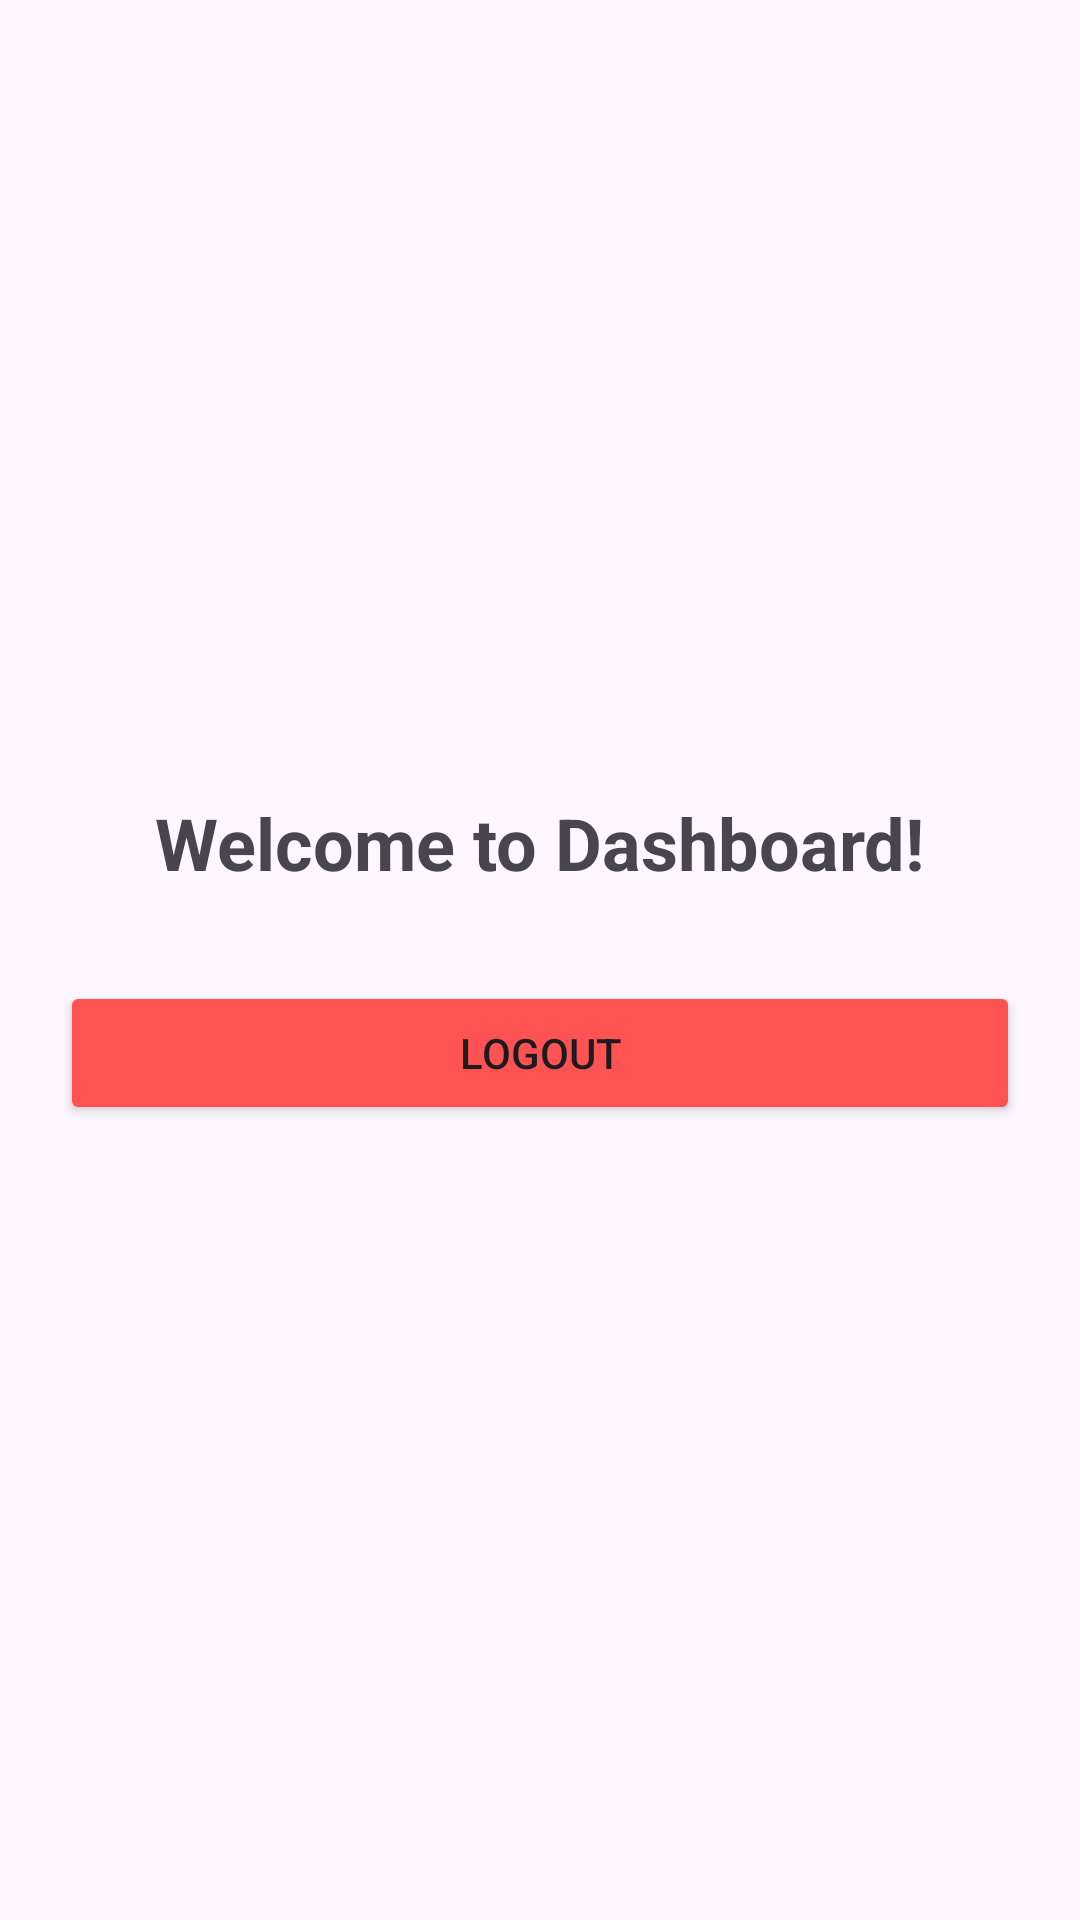

Here is an Android app screen rendered from its layout file. Give the layout XML and the strings, colors and styles it references.
<!-- AndroidManifest.xml: application theme Theme.Lab3_UserAuthentication -->
<!-- res/layout/activity_dashboard.xml -->
<?xml version="1.0" encoding="utf-8"?>
<LinearLayout xmlns:android="http://schemas.android.com/apk/res/android"
    android:layout_width="match_parent"
    android:layout_height="match_parent"
    android:orientation="vertical"
    android:padding="20dp"
    android:gravity="center">

    <TextView
        android:id="@+id/tvWelcome"
        android:layout_width="wrap_content"
        android:layout_height="wrap_content"
        android:text="Welcome to Dashboard!"
        android:textSize="24sp"
        android:textStyle="bold" />

    <Button
        android:id="@+id/btnLogout"
        android:layout_width="match_parent"
        android:layout_height="wrap_content"
        android:text="Logout"
        android:layout_marginTop="30dp"
        android:backgroundTint="#FF5252"/>
</LinearLayout>
<!-- resources referenced by this layout -->
<resources>
  <style name="Theme.Lab3_UserAuthentication" parent="Base.Theme.Lab3_UserAuthentication" />
  <style name="Base.Theme.Lab3_UserAuthentication" parent="Theme.Material3.DayNight.NoActionBar">
          
          
      </style>
</resources>
